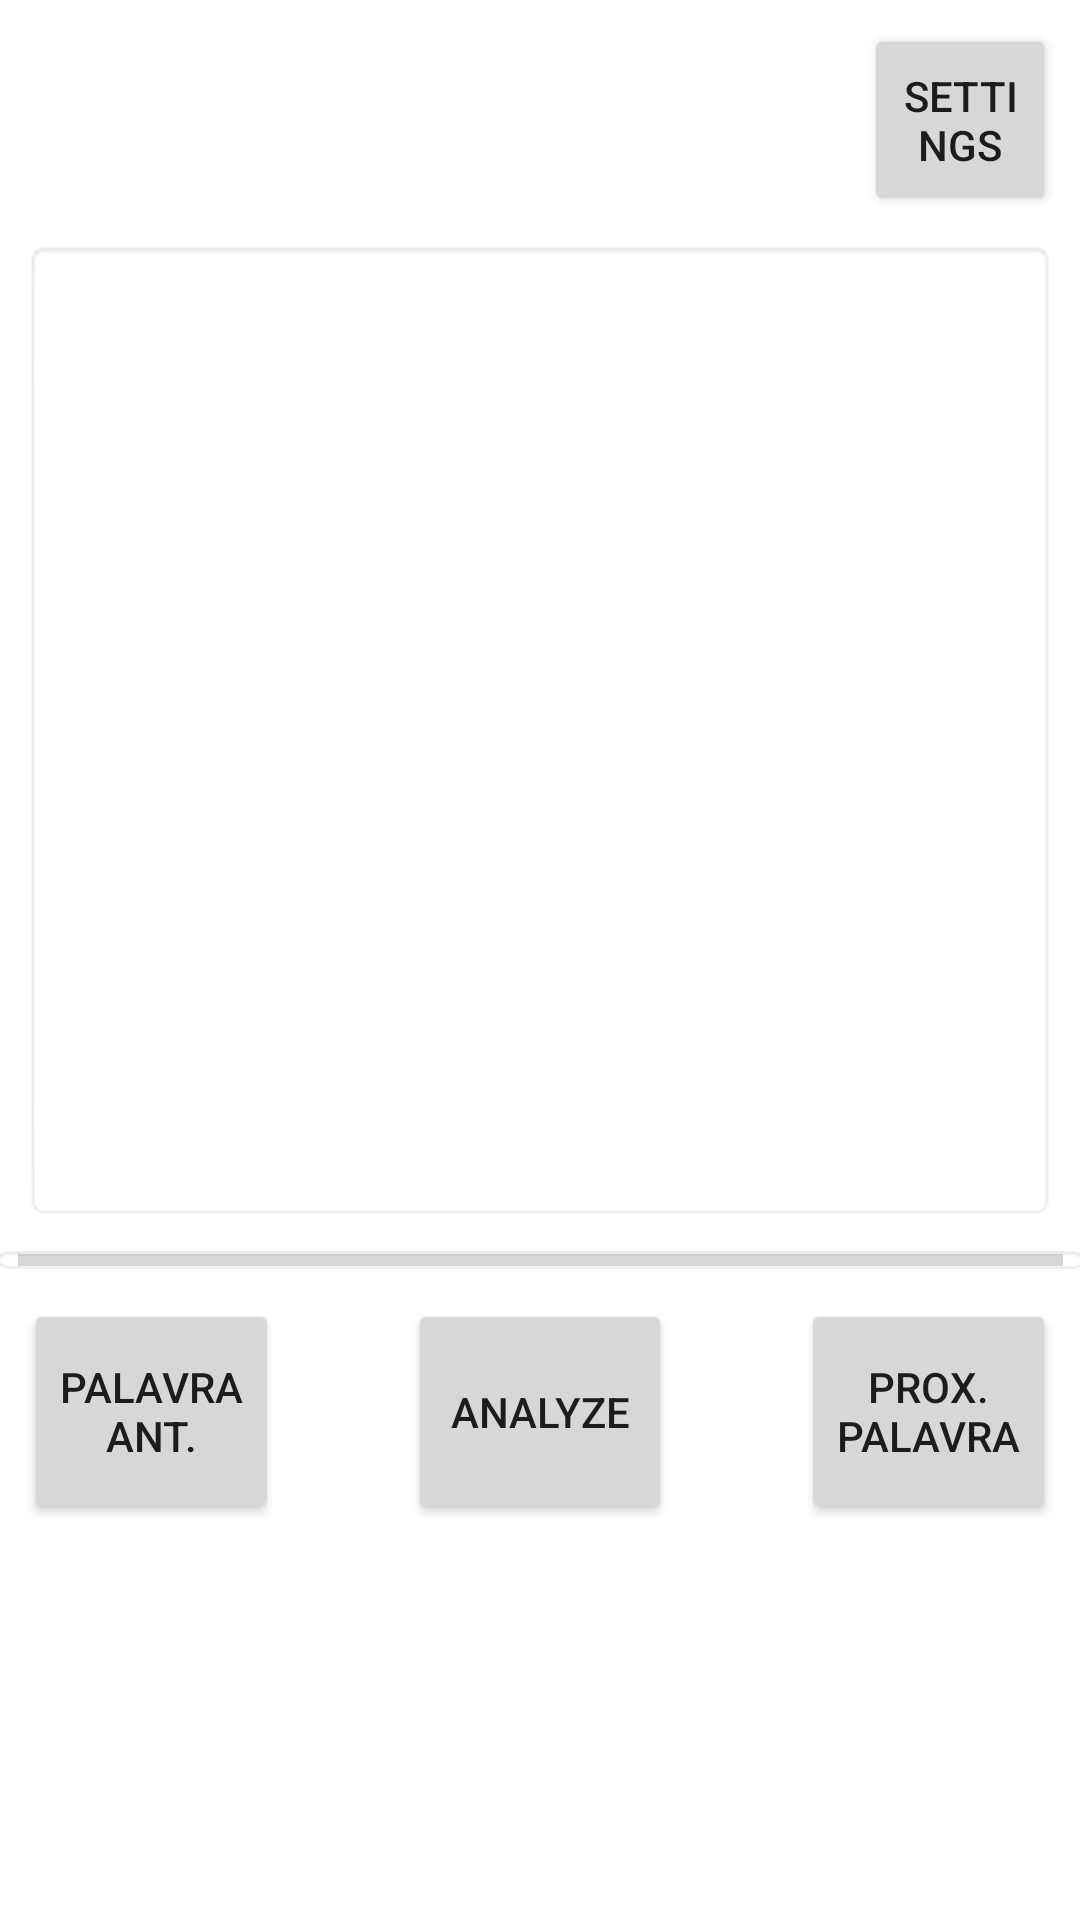

Android layout source for this screen:
<!-- AndroidManifest.xml: application theme AppTheme -->
<!-- res/layout/activity_reader.xml -->
<?xml version="1.0" encoding="utf-8"?>
<android.support.constraint.ConstraintLayout xmlns:android="http://schemas.android.com/apk/res/android"
    xmlns:app="http://schemas.android.com/apk/res-auto"
    xmlns:tools="http://schemas.android.com/tools"
    android:layout_width="match_parent"
    android:layout_height="match_parent"
    android:id="@+id/readerConstraintLayout"
    tools:context=".ReaderActivity">

    <TextView
        android:id="@+id/tvMainText"
        android:layout_width="0dp"
        android:layout_height="327dp"
        android:layout_marginEnd="8dp"
        android:layout_marginLeft="8dp"
        android:layout_marginRight="8dp"
        android:layout_marginStart="8dp"
        android:layout_marginTop="8dp"
        android:background="@android:drawable/editbox_background"
        android:scrollbars = "vertical"
        app:layout_constraintEnd_toEndOf="parent"
        app:layout_constraintStart_toStartOf="parent"
        app:layout_constraintTop_toBottomOf="@+id/btnSettings" />

    <Button
        android:id="@+id/btnNextWord"
        android:layout_width="85dp"
        android:layout_height="75dp"
        android:layout_marginEnd="8dp"
        android:layout_marginRight="8dp"
        android:layout_marginTop="8dp"
        android:text="@string/btnNextWordLabel"
        app:layout_constraintEnd_toEndOf="parent"
        app:layout_constraintTop_toBottomOf="@+id/pbReadingProgress" />

    <Button
        android:id="@+id/btnPreviousWord"
        android:layout_width="85dp"
        android:layout_height="75dp"
        android:layout_marginLeft="8dp"
        android:layout_marginStart="8dp"
        android:layout_marginTop="8dp"
        android:text="@string/btnPreviousWordLabel"
        app:layout_constraintStart_toStartOf="parent"
        app:layout_constraintTop_toBottomOf="@+id/pbReadingProgress" />

    <Button
        android:id="@+id/btnSettings"
        android:layout_width="64dp"
        android:layout_height="64dp"
        android:layout_marginEnd="8dp"
        android:layout_marginRight="8dp"
        android:layout_marginTop="8dp"
        android:onClick="onClickSettings"
        android:text="@string/btnSettingsLabel"
        app:layout_constraintEnd_toEndOf="parent"
        app:layout_constraintTop_toTopOf="parent" />

    <Button
        android:id="@+id/btnAnalyzeWord"
        android:layout_width="wrap_content"
        android:layout_height="75dp"
        android:layout_marginEnd="8dp"
        android:layout_marginLeft="8dp"
        android:layout_marginRight="8dp"
        android:layout_marginStart="8dp"
        android:layout_marginTop="8dp"
        android:onClick="onClickAnalyze"
        android:text="@string/btnAnalyzeWordLabel"
        app:layout_constraintEnd_toStartOf="@+id/btnNextWord"
        app:layout_constraintStart_toEndOf="@+id/btnPreviousWord"
        app:layout_constraintTop_toBottomOf="@+id/pbReadingProgress" />

    <ProgressBar
        android:id="@+id/pbReadingProgress"
        style="?android:attr/progressBarStyleHorizontal"
        android:layout_width="368dp"
        android:layout_height="10dp"
        android:layout_marginEnd="8dp"
        android:layout_marginLeft="8dp"
        android:layout_marginRight="8dp"
        android:layout_marginStart="8dp"
        android:layout_marginTop="8dp"
        android:background="@android:drawable/editbox_background"
        app:layout_constraintEnd_toEndOf="parent"
        app:layout_constraintStart_toStartOf="parent"
        app:layout_constraintTop_toBottomOf="@+id/tvMainText" />

</android.support.constraint.ConstraintLayout>
<!-- resources referenced by this layout -->
<resources>
  <string name="btnAnalyzeWordLabel">Analyze</string>
  <string name="btnNextWordLabel">Prox. Palavra</string>
  <string name="btnPreviousWordLabel">Palavra Ant.</string>
  <string name="btnSettingsLabel">Settings</string>
</resources>
